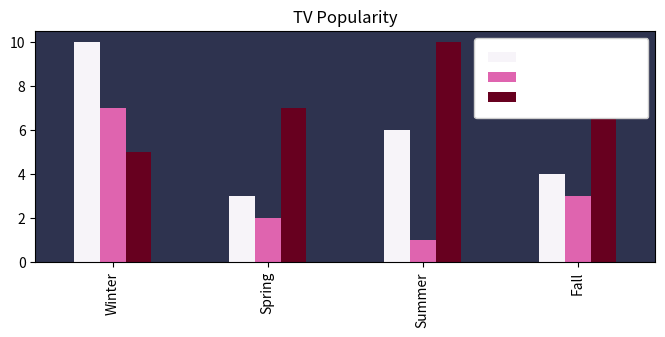

Write Python code to recreate this figure.
"""Start Sequence."""
import numpy as np
import pandas as pd
import matplotlib.pyplot as plt


randrating = np.random.randint(1, 11, size=(4, 3))
randrating

TVseries = pd.DataFrame(randrating)
TVseries.rename(columns={0: 'Game of Thrones',
                         1: 'The Witcher',
                         2: 'Solar Opposites'},
                index={0: 'Winter',
                       1: 'Spring',
                       2: 'Summer',
                       3: 'Fall'},
                inplace=True)
TVseries

result = TVseries.plot(kind='bar',
                       title='TV Popularity',
                       figsize=(8, 3),
                       colormap='PuRd')

result.set_facecolor((0.18, 0.20, 0.31, 1.0))
leg = result.legend(loc='best', framealpha=1, markerscale=50,
                    borderpad=1)
for text in leg.get_texts():
    plt.setp(text, color='w', fontname='Century Gothic', weight='light',
             style='italic', size=9)
